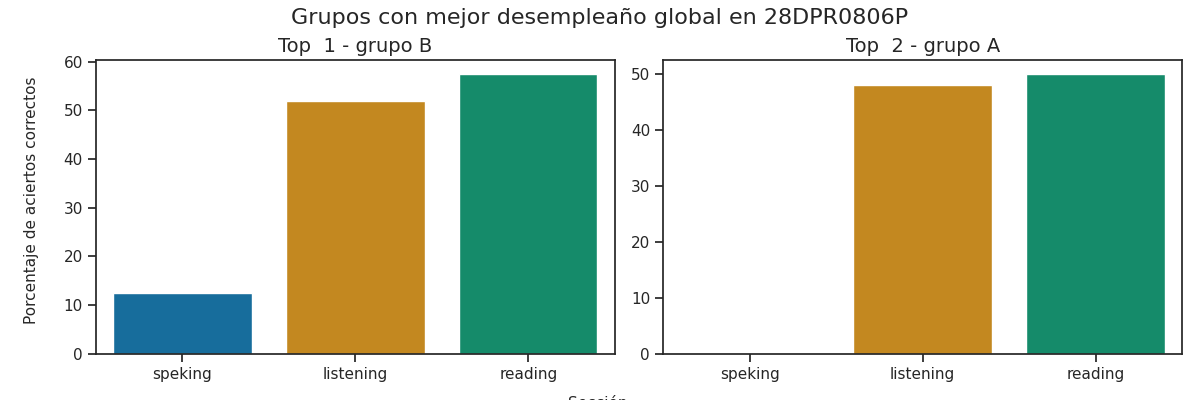

Source data for this figure (header and first rows):
Top, Grupo, Porcentaje de aciertos correctos, Porcentaje de aciertos correctos para la…, Porcentaje de aciertos correctos para la…, Porcentaje de aciertos correctos para la…, Porcentaje de aciertos correctos para la…, Porcentaje de aciertos correctos para la…, Calificación promedio en los exámenes pa…, Calificación promedio en los exámenes pa…, Calificación promedio en los exámenes pa…, Calificación promedio en los exámenes pa…, Calificación promedio en los exámenes pa…, Promedio de aciertos en los exámenes par…, Promedio de aciertos en los exámenes par…, Promedio de aciertos en los exámenes par…, Promedio de aciertos en los exámenes par…, Promedio de aciertos en los exámenes par…
1, B, 40.67, 52.0, 57.5, 12.5, 12.5, 12.5, A1, A1, A1, A1, A1, 13, 23, 1, 1, 1
2, A, 32.67, 48.0, 50.0, 0.0, 0.0, 0.0, A1, A1, Pre - A1, Pre - A1, Pre - A1, 12, 20, 0, 0, 0
